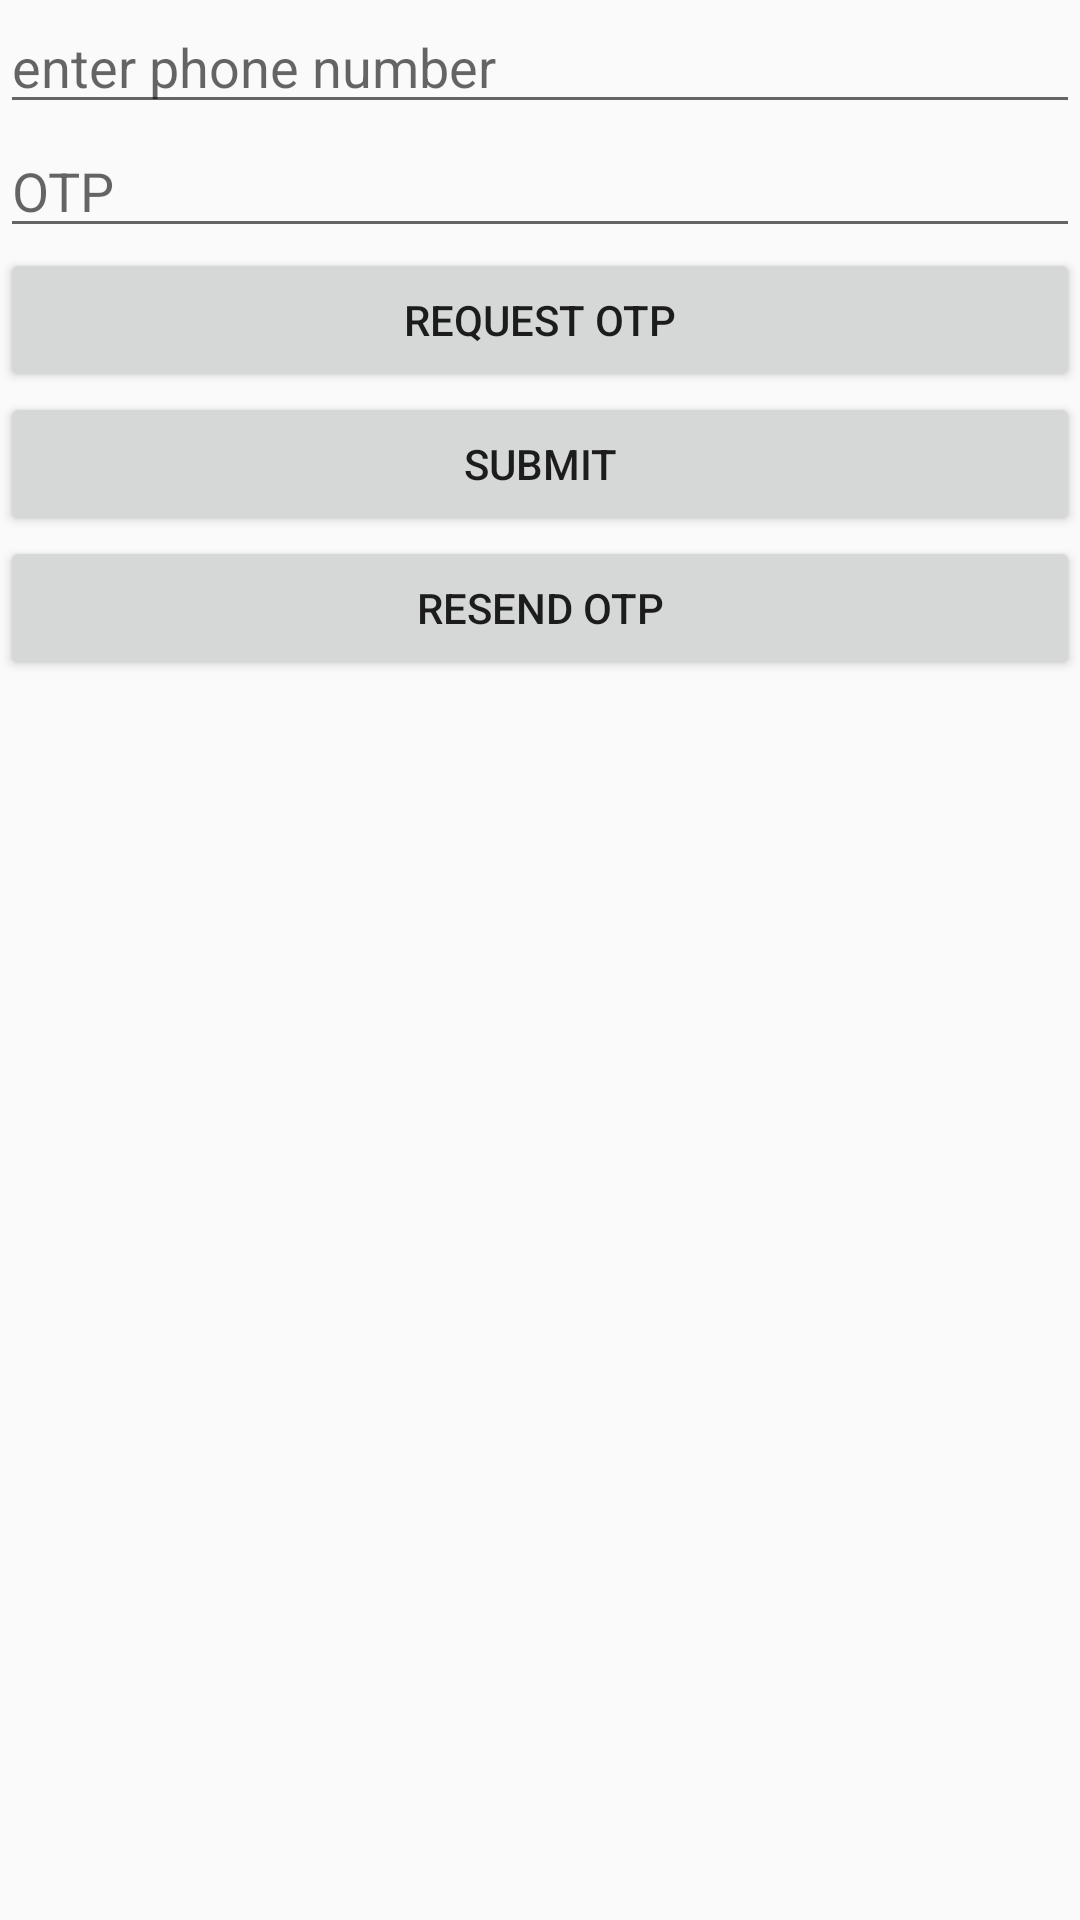

Android layout source for this screen:
<!-- AndroidManifest.xml: application theme AppTheme -->
<!-- res/layout/activity_sign_in.xml -->
<?xml version="1.0" encoding="utf-8"?>
<LinearLayout xmlns:android="http://schemas.android.com/apk/res/android"
    xmlns:app="http://schemas.android.com/apk/res-auto"
    xmlns:tools="http://schemas.android.com/tools"
    android:layout_width="match_parent"
    android:layout_height="match_parent"
    android:orientation="vertical"
    tools:context="com.example.senamit.stationarynavigationtwo.SignInActivity">

    <EditText
        android:layout_width="match_parent"
        android:layout_height="wrap_content"
        android:id="@+id/edt_phone_number"
        android:hint="enter phone number"/>

    <EditText
        android:layout_width="match_parent"
        android:layout_height="wrap_content"
        android:id="@+id/edt_phone_otp"
        android:hint="OTP"/>

    <Button
        android:layout_width="match_parent"
        android:layout_height="wrap_content"
        android:text="Request OTP"
        android:id="@+id/btn_phone_number_enter"/>
    <Button
        android:layout_width="match_parent"
        android:layout_height="wrap_content"
        android:text="Submit"
        android:id="@+id/btn_sign_in"/>
    <Button
        android:layout_width="match_parent"
        android:layout_height="wrap_content"
        android:text="Resend OTP"
        android:id="@+id/btn_resend_otp"/>

</LinearLayout>
<!-- resources referenced by this layout -->
<resources>
  <style name="AppTheme" parent="Theme.AppCompat.Light.DarkActionBar">
          
          <item name="colorPrimary">@color/colorPrimary</item>
          <item name="colorPrimaryDark">@color/colorPrimaryDark</item>
          <item name="colorAccent">@color/colorAccent</item>
      </style>
  <!-- not gathered from this repository: default colours our renderer supplied (Android Studio template values) -->
  <color name="colorPrimary">#FF6200EE</color>
  <color name="colorPrimaryDark">#FF3700B3</color>
  <color name="colorAccent">#FF03DAC5</color>
</resources>
